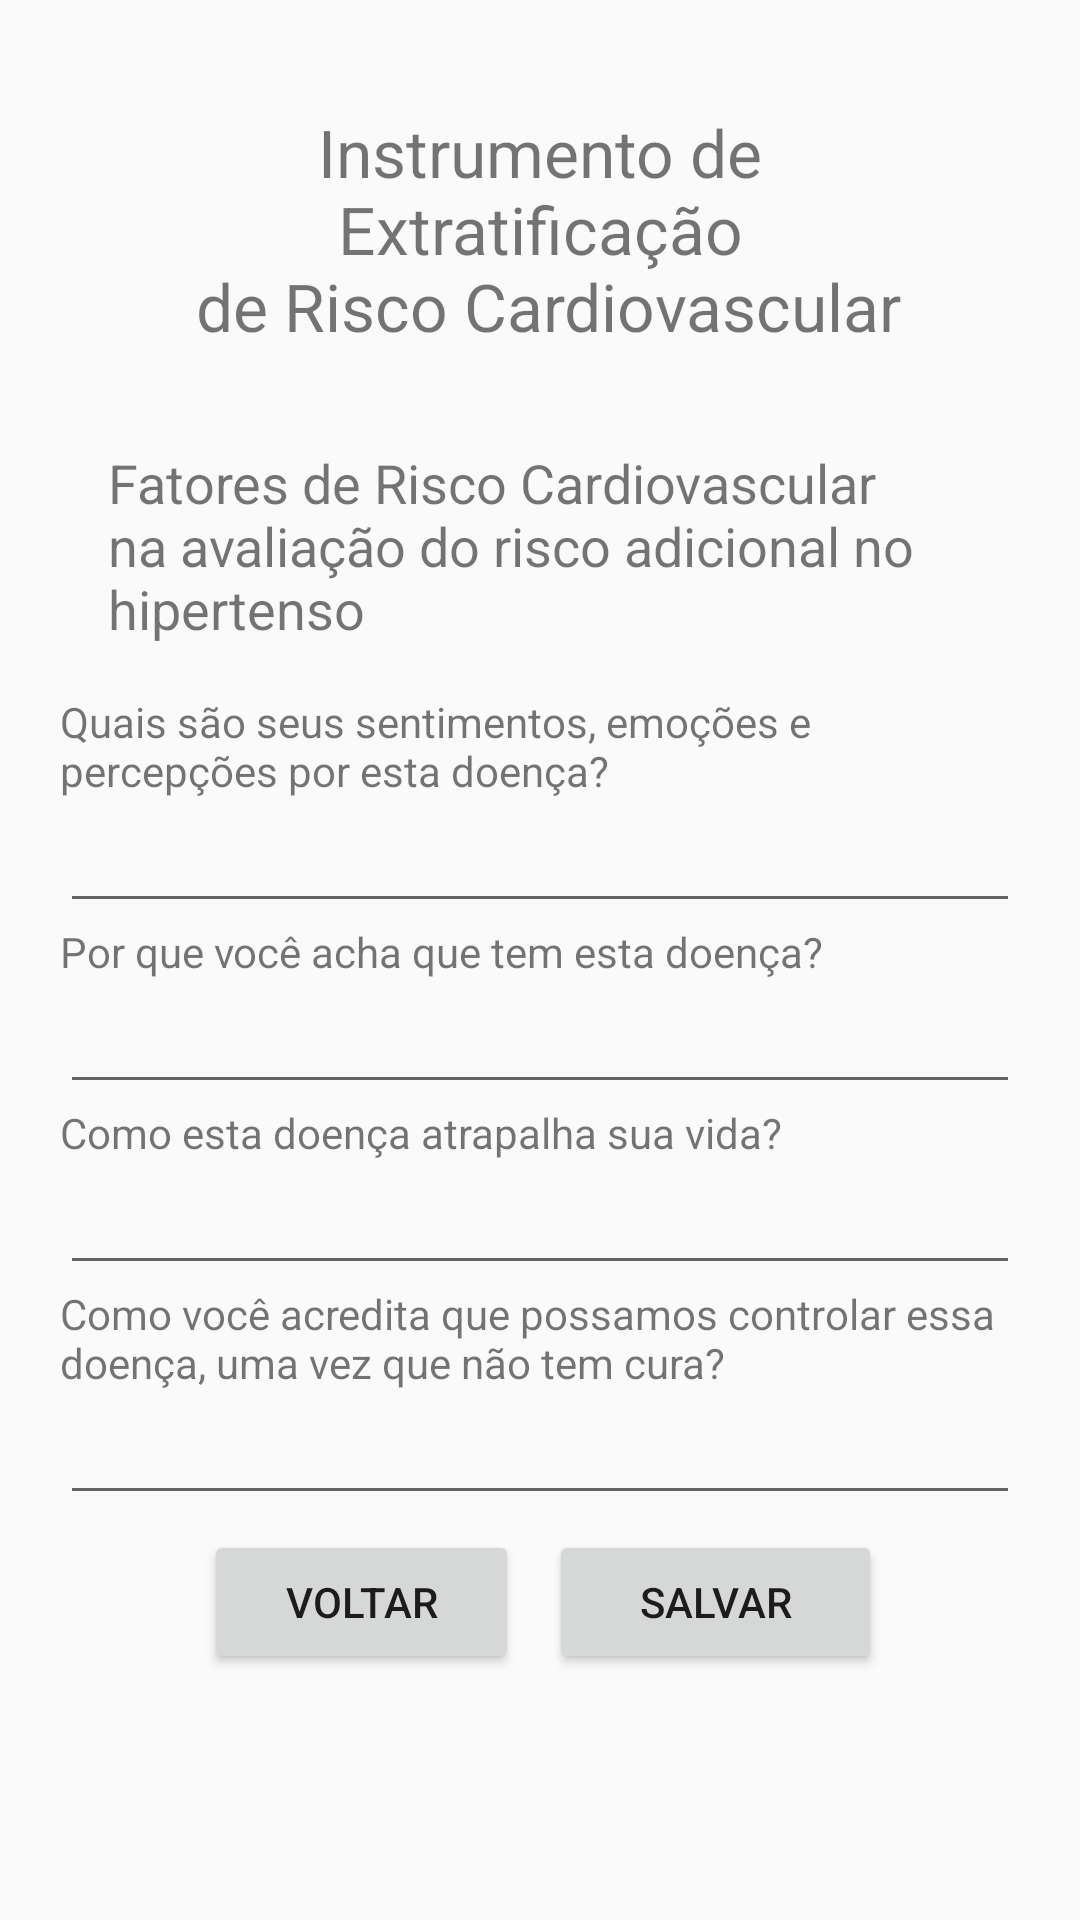

Reconstruct the res/layout file that produces this screen, plus the resources it refers to.
<!-- AndroidManifest.xml: application theme Theme.ProjetoFinalMobile -->
<!-- res/layout/activity_tela5dcp.xml -->
<?xml version="1.0" encoding="utf-8"?>
<ScrollView xmlns:android="http://schemas.android.com/apk/res/android"
    android:layout_width="match_parent"
    android:layout_height="match_parent"
    xmlns:app="http://schemas.android.com/apk/res-auto"
    android:orientation="vertical"
    android:gravity="center_horizontal"
    android:padding="20dp">

    <LinearLayout
        android:layout_width="match_parent"
        android:layout_height="match_parent"
        android:orientation="vertical"
        android:gravity="center_horizontal">

        <TextView
            android:text="@string/text_view_nome_documento"
            android:layout_width="wrap_content"
            android:layout_height="wrap_content"
            android:layout_gravity="center_horizontal"
            android:textAlignment="center"
            android:textSize="22sp"
            android:padding="16dp"/>
        <TextView
            android:layout_width="wrap_content"
            android:layout_height="wrap_content"
            android:layout_gravity="center_horizontal"
            android:text="Fatores de Risco Cardiovascular na avaliação do risco adicional no hipertenso"
            android:textSize="18sp"
            android:padding="16dp"/>

        <TextView
            android:text="@string/questao_01"
            android:layout_width="match_parent"
            android:layout_height="wrap_content"
            />

        <EditText
            android:id="@+id/edit_text_nome"
            android:layout_width="match_parent"
            android:layout_height="wrap_content"
            />

        <TextView
            android:text="@string/questao_02"
            android:layout_width="match_parent"
            android:layout_height="wrap_content"
            />

        <EditText
            android:id="@+id/edit_text_nome"
            android:layout_width="match_parent"
            android:layout_height="wrap_content"
            />

        <TextView
            android:text="@string/questao_03"
            android:layout_width="match_parent"
            android:layout_height="wrap_content"
            />

        <EditText
            android:id="@+id/edit_text_nome"
            android:layout_width="match_parent"
            android:layout_height="wrap_content"
            />

        <TextView
            android:text="@string/questao_04"
            android:layout_width="match_parent"
            android:layout_height="wrap_content"
            />

        <EditText
            android:id="@+id/edit_text_nome"
            android:layout_width="match_parent"
            android:layout_height="wrap_content"
            />

        <LinearLayout
            android:layout_width="234dp"
            android:layout_height="wrap_content">

            <Button
                android:id="@+id/btnVoltarTela5"
                app:layout_constraintBottom_toBottomOf="parent"
                app:layout_constraintStart_toStartOf="parent"
                android:layout_width="105dp"
                android:layout_height="wrap_content"
                android:layout_margin="5dp"
                android:text="Voltar" />

            <Button
                android:id="@+id/btnSalvarTela5"
                app:layout_constraintBottom_toBottomOf="parent"
                app:layout_constraintStart_toEndOf="@+id/btnVoltarTela1"
                android:layout_width="111dp"
                android:layout_height="wrap_content"
                android:layout_margin="5dp"
                android:text="Salvar" />


        </LinearLayout>

    </LinearLayout>

</ScrollView>
<!-- resources referenced by this layout -->
<resources>
  <string name="questao_01">Quais são seus sentimentos, emoções e percepções por esta doença?</string>
  <string name="questao_02">Por que você acha que tem esta doença?</string>
  <string name="questao_03">Como esta doença atrapalha sua vida?</string>
  <string name="questao_04">Como você acredita que possamos controlar essa doença, uma vez que não tem cura?</string>
  <string name="text_view_nome_documento">Instrumento de Extratificação\n de Risco Cardiovascular</string>
  <style name="Theme.ProjetoFinalMobile" parent="Theme.AppCompat.Light.DarkActionBar">
          
          <item name="colorPrimary">@color/purple_500</item>
          <item name="colorPrimaryDark">@color/purple_700</item>
          <item name="colorAccent">@color/teal_200</item>
          
      </style>
  <!-- not gathered from this repository: default colours our renderer supplied (Android Studio template values) -->
  <color name="purple_500">#FF6200EE</color>
  <color name="purple_700">#FF3700B3</color>
  <color name="teal_200">#FF03DAC5</color>
</resources>
